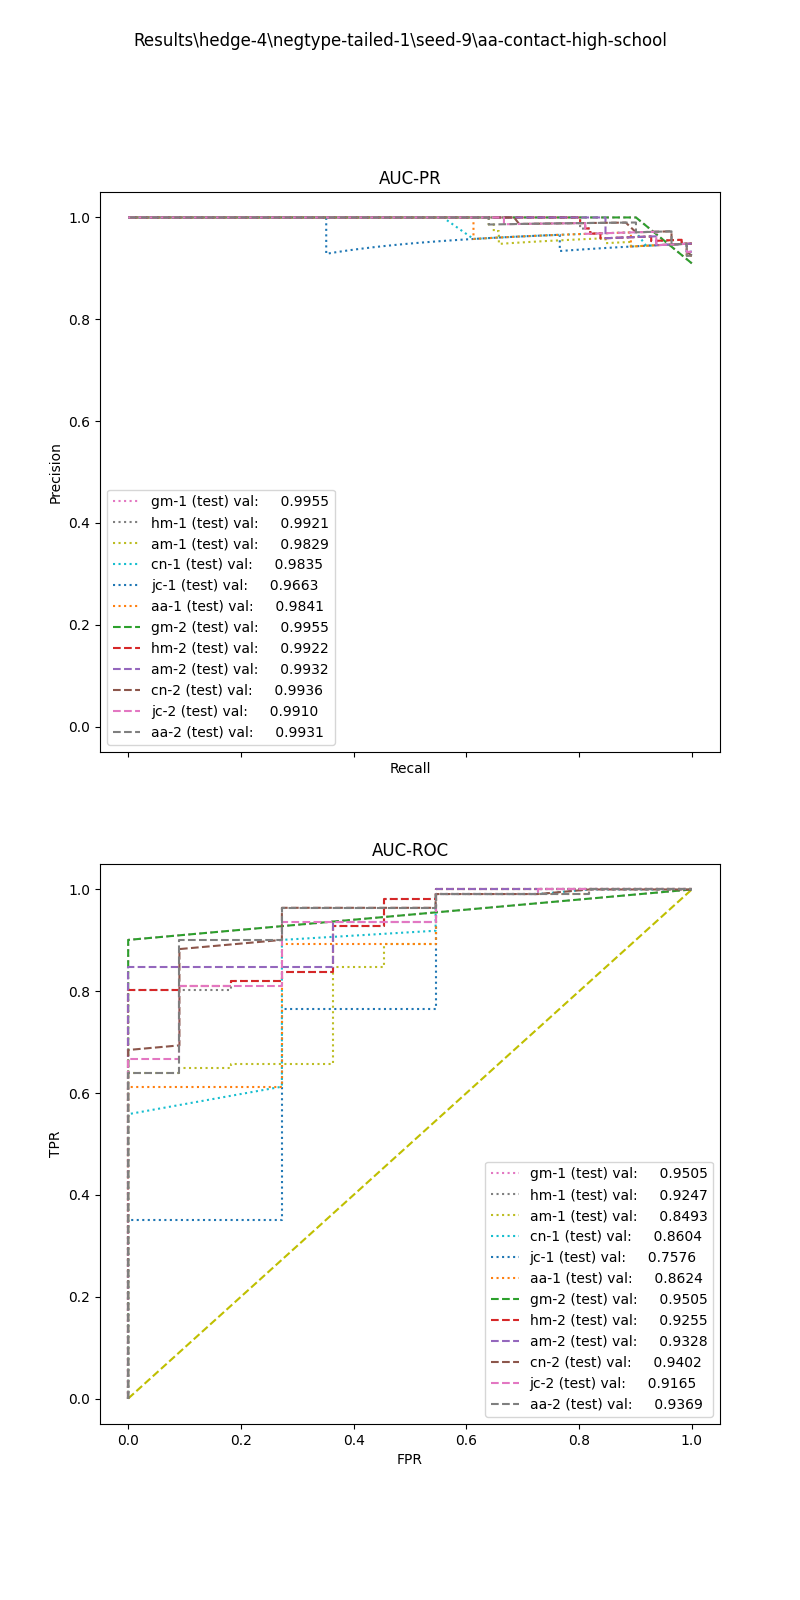

Source data for this figure (header and first rows):
, input_dim1, pred_dim1, input_dim2, pred_dim2, input_dim3, pred_dim3, label
0, 8.312, 1.0, 1.202, 1.0, , , 1.0
1, 9.355, 1.0, 0.0, 1.0, , , 1.0
2, 9.44, 1.0, 0.2836, 1.0, , , 1.0
3, 4.719, 1.0, 1.866, 1.0, , , 1.0
4, 8.1, 1.0, 0.7094, 1.0, , , 1.0
5, 8.311, 1.0, 0.7213, 1.0, , , 1.0
6, 8.648, 1.0, 0.8044, 1.0, , , 1.0
7, 10.28, 1.0, 0.9924, 1.0, , , 1.0
8, 1.866, 1.0, 0.0, 1.0, , , 1.0
9, 7.844, 1.0, 1.757, 1.0, , , 1.0
10, 9.431, 1.0, 0.0, 1.0, , , 1.0
11, 8.98, 1.0, 1.463, 1.0, , , 1.0
12, 3.344, 1.0, 0.0, 1.0, , , 1.0
13, 4.575, 1.0, 0.9605, 1.0, , , 1.0
14, 2.16, 1.0, 2.722, 1.0, , , 1.0
15, 10.91, 1.0, 0.0, 1.0, , , 1.0
16, 3.246, 1.0, 0.4809, 1.0, , , 1.0
17, 9.894, 1.0, 0.7681, 1.0, , , 1.0
18, 9.64, 1.0, 1.548, 1.0, , , 1.0
19, 5.45, 1.0, 1.705, 1.0, , , 1.0
20, 8.597, 1.0, 1.506, 1.0, , , 1.0
21, 9.378, 1.0, 0.8147, 1.0, , , 1.0
22, 5.672, 1.0, 0.0, 1.0, , , 1.0
23, 4, 1.0, 2.241, 1.0, , , 1.0
24, 7.538, 1.0, 0.9152, 1.0, , , 1.0
25, 6.377, 1.0, 0.4024, 1.0, , , 1.0
26, 7.647, 1.0, 1.64, 1.0, , , 1.0
27, 9.452, 1.0, 1.156, 1.0, , , 1.0
28, 5.837, 1.0, 0.8269, 1.0, , , 1.0
29, 6.78, 1.0, 1.829, 1.0, , , 1.0
30, 3.169, 1.0, 1.279, 1.0, , , 1.0
31, 2.801, 1.0, 0.0, 1.0, , , 1.0
32, 2.202, 1.0, 0.9188, 1.0, , , 1.0
33, 1.546, 1.0, 0.0, 1.0, , , 1.0
34, 8.526, 1.0, 1.603, 1.0, , , 1.0
35, 6.019, 1.0, 1.65, 1.0, , , 1.0
36, 10.27, 1.0, 1.479, 1.0, , , 1.0
37, 2.464, 1.0, 0.8833, 1.0, , , 1.0
38, 8.597, 1.0, 1.687, 1.0, , , 1.0
39, 6.019, 1.0, 0.0, 1.0, , , 1.0
40, 4.318, 1.0, 1.731, 1.0, , , 1.0
41, 2.383, 1.0, 1.734, 1.0, , , 1.0
42, 8.175, 1.0, 0.0, 1.0, , , 1.0
43, 1.612, 1.0, 1.039, 1.0, , , 1.0
44, 5.345, 1.0, 0.8367, 1.0, , , 1.0
45, 3.433, 1.0, 2.232, 1.0, , , 1.0
46, 7.7, 1.0, 1.953, 1.0, , , 1.0
47, 7.541, 1.0, 1.834, 1.0, , , 1.0
48, 10.91, 1.0, 0.0, 1.0, , , 1.0
49, 3.811, 1.0, 2.645, 1.0, , , 1.0
50, 4.495, 1.0, 0.9605, 1.0, , , 1.0
51, 0.495, 1.0, 0.0, 1.0, , , 1.0
52, 6.291, 1.0, 0.3607, 1.0, , , 1.0
53, 9.665, 1.0, 0.0, 1.0, , , 1.0
54, 7.591, 1.0, 0.0, 1.0, , , 1.0
55, 5.832, 1.0, 0.5581, 1.0, , , 1.0
56, 6.24, 1.0, 0.9618, 1.0, , , 1.0
57, 7.149, 1.0, 1.868, 1.0, , , 1.0
58, 3.63, 1.0, 0.4809, 1.0, , , 1.0
59, 6.915, 1.0, 0.0, 1.0, , , 1.0
... 62 more rows
